Run: headless pygame with SDL's dummy video driver; simulated clock (each Clock.tick advances the game by its frame time, no real sleeping); random seed 0; keys injected as events and as key.get_pressed() state; no mouse input.
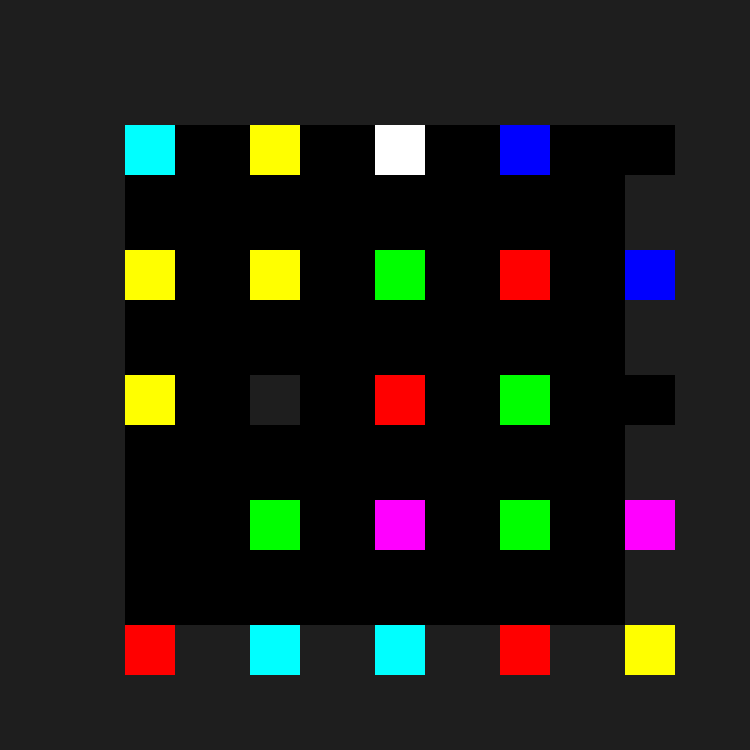
Frame 1 of 4 · flips 1–60 · no input
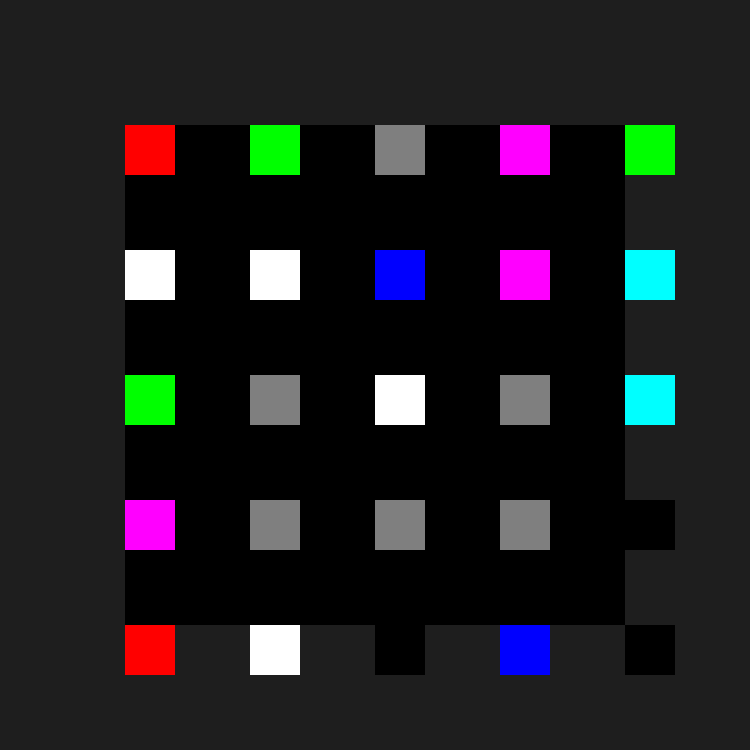
Frame 2 of 4 · flips 61–180 · tapped SPACE, RETURN · held RIGHT (→), D
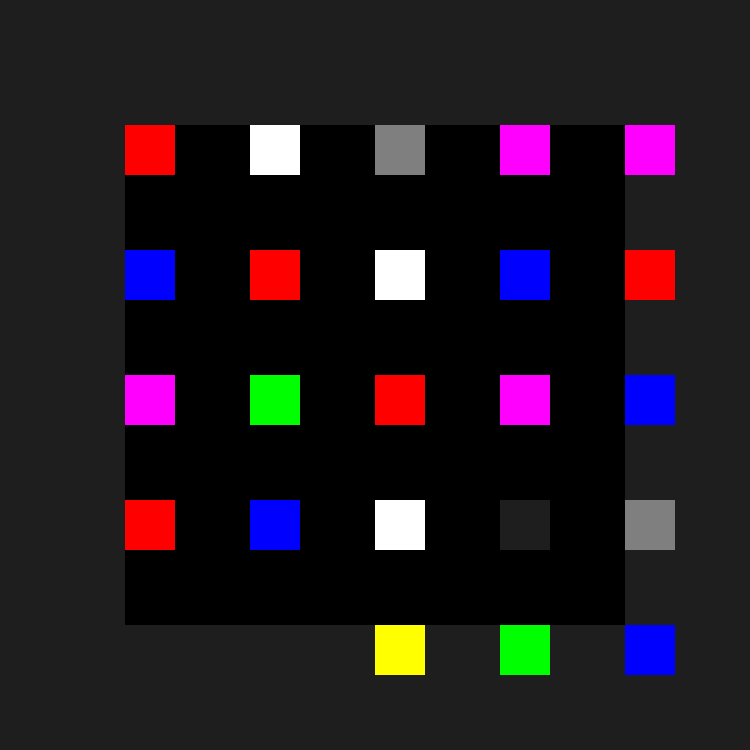
Frame 3 of 4 · flips 181–300 · held DOWN (↓), S
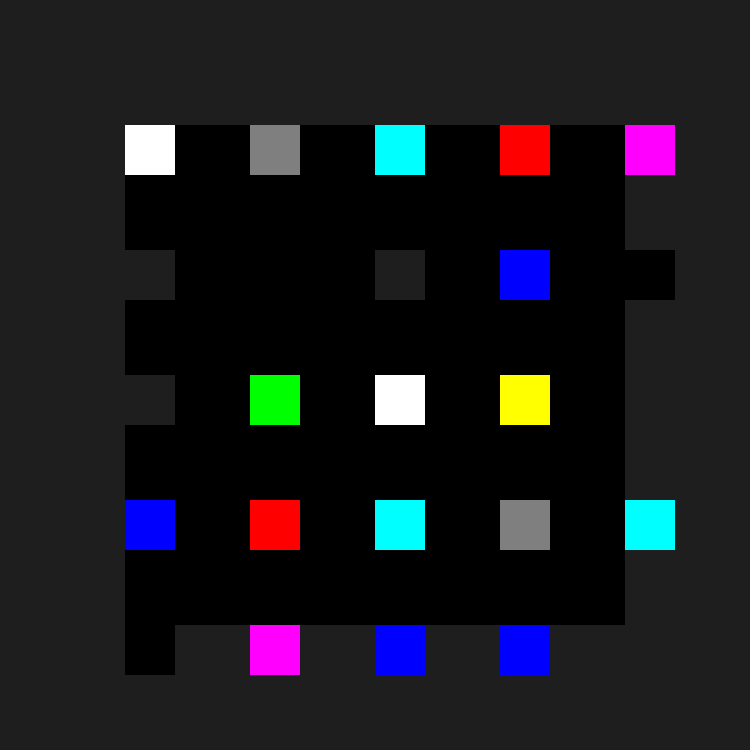
Frame 4 of 4 · flips 301–420 · held LEFT (←), A, UP (↑), W

The pygame program that drew these frames:

import pygame, random

width = 750
height = 750
board_size = 500
has_changed = False
squareSize = 50
colors = {
    'red': (255, 0, 0),
    'green': (0, 255, 0),
    'blue': (0, 0, 255),
    'purple': (255, 0, 255),
    'cyan': (0, 255, 255),
    'yellow': (255, 255, 0),
    'white': (255, 255, 255),
    'black': (0, 0, 0),
    'gray': (127, 127, 127),
    'dark_gray': (30, 30, 30)
}

win = pygame.display.set_mode((width, height))
pygame.display.set_caption("Board")


class Square:
    def __init__(self, x, y):
        self.x = x
        self.y = y
        self.rect = (self.x, self.y, squareSize, squareSize)
        self.color = self.randomizeColor()
        self.isVisible = True


    def randomizeColor(self):
        randomIndex = random.randint(0, len(colors) - 1)
        return colors[list(colors.keys())[randomIndex]]

    def draw(self):
        pygame.draw.rect(win, self.color, self.rect)



def generateBoard():
    start_x = width // 2 - board_size // 2
    start_y = height // 2 - board_size // 2
    pygame.draw.rect(win, colors['black'],
                     (start_x, start_y, board_size, board_size), 0)
    for row in range(1, board_size // squareSize + 1):
        for col in range(1, board_size // squareSize + 1):
            square = Square(col * start_x, row * start_y)
            square.draw()


def redrawWindow(window):
    window.fill(colors['dark_gray'])
    generateBoard()
    pygame.display.update()


def main():
    run = True
    while run:
        for event in pygame.event.get():
            if event.type == pygame.QUIT:
                run = False
                pygame.quit()

        redrawWindow(win)


main()
